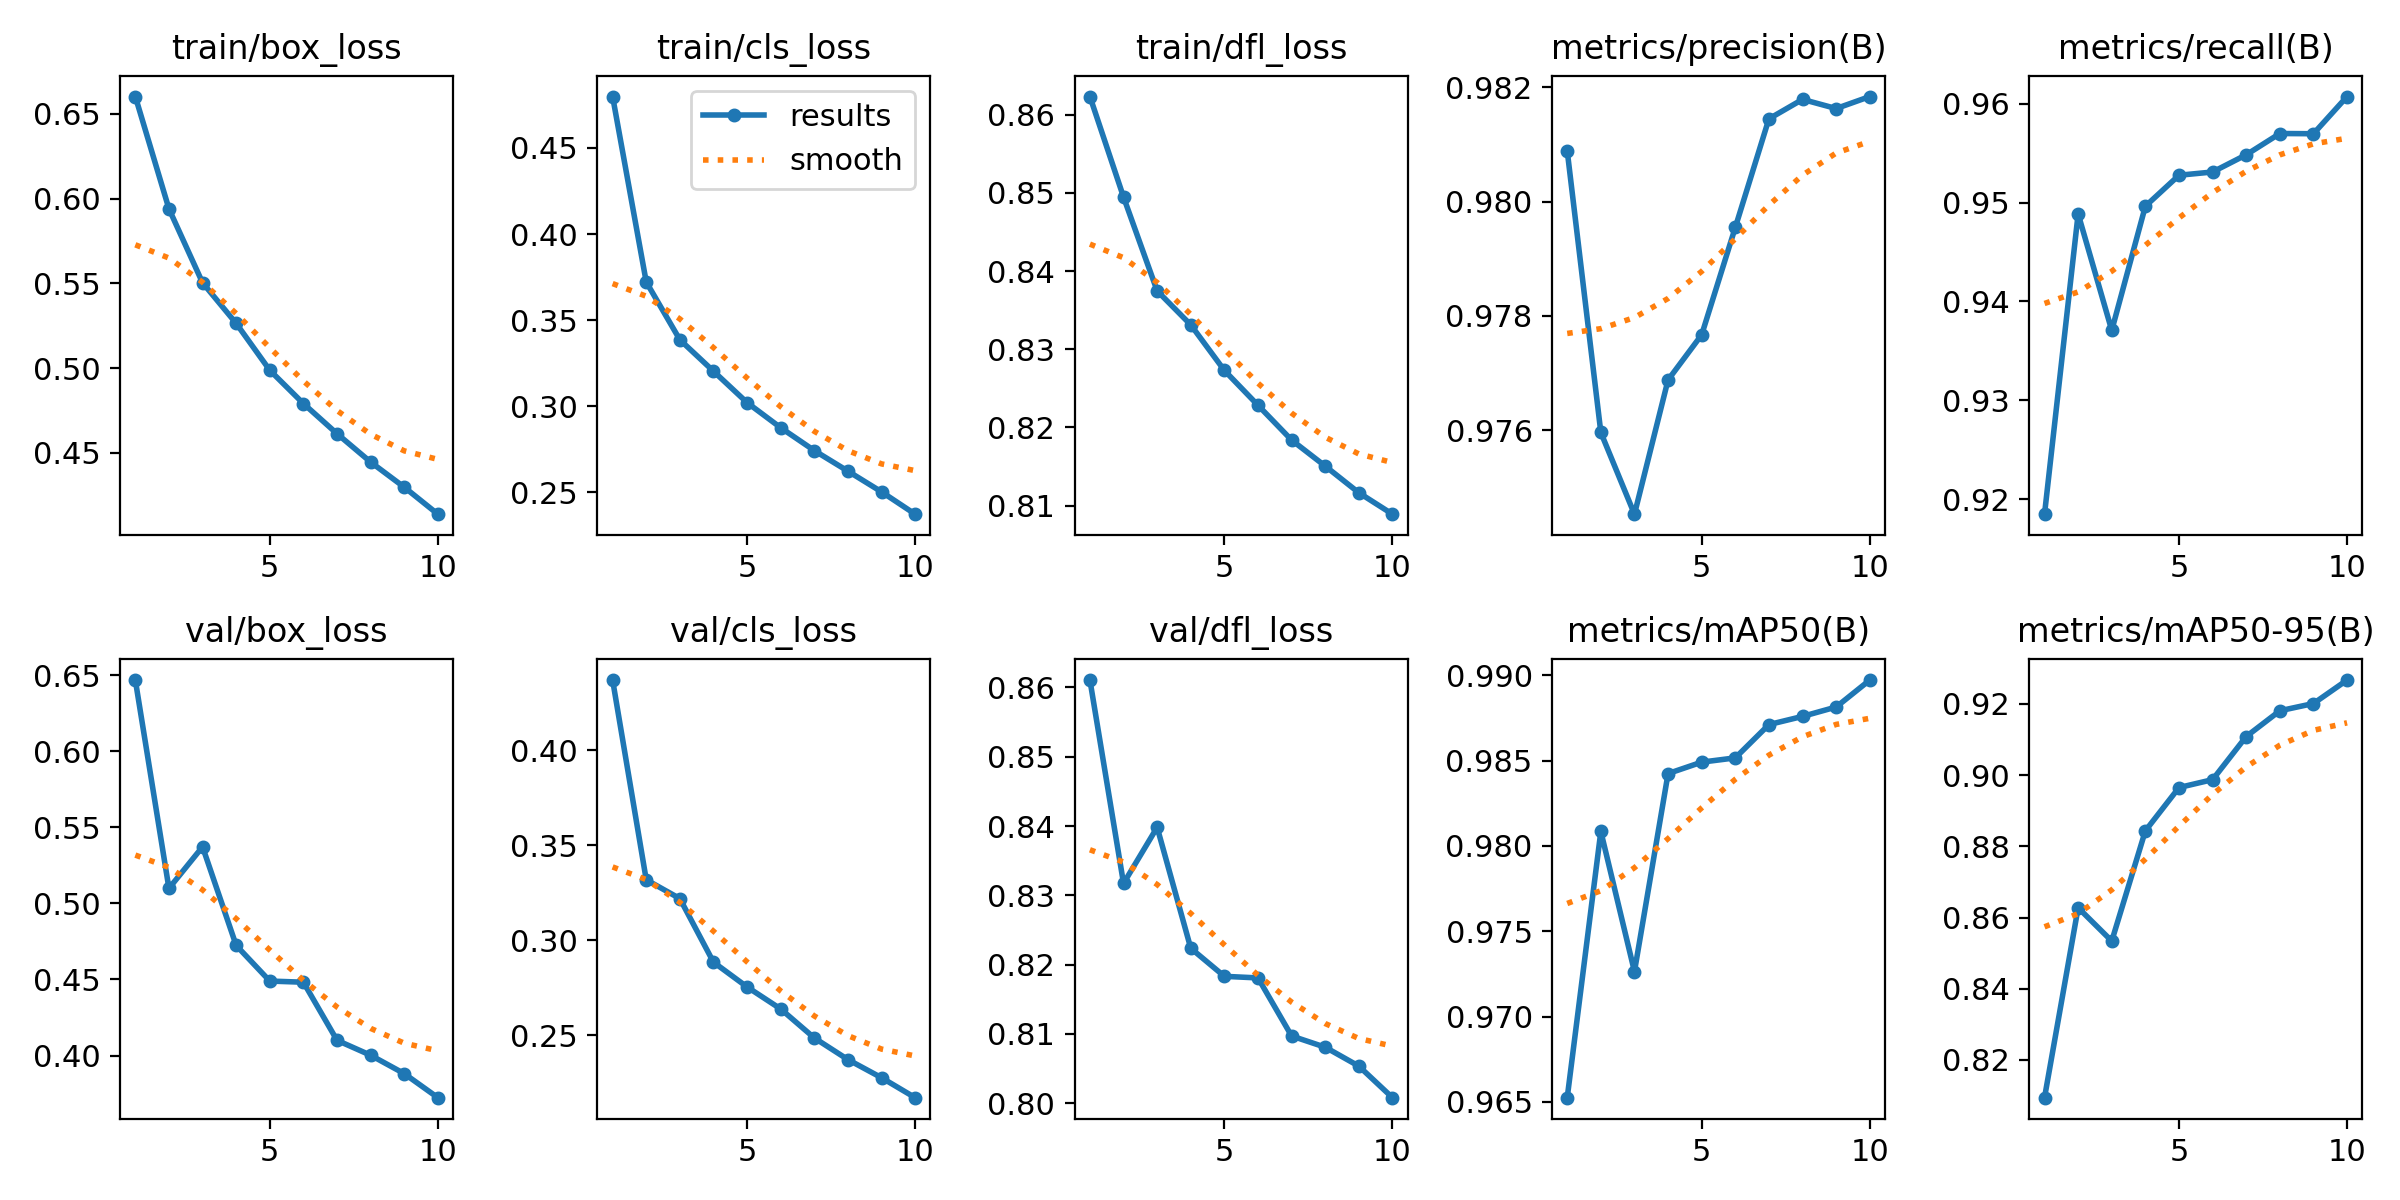

Data behind this chart, as committed beside it:
epoch, time, train/box_loss, train/cls_loss, train/dfl_loss, metrics/precision(B), metrics/recall(B), metrics/mAP50(B), metrics/mAP50-95(B), val/box_loss, val/cls_loss, val/dfl_loss, lr/pg0, lr/pg1, lr/pg2
1, 223.9, 0.6603, 0.4798, 0.8623, 0.9809, 0.9185, 0.9653, 0.8094, 0.6469, 0.4369, 0.8611, 0.07005, 0.003328, 0.003328
2, 412.6, 0.594, 0.3722, 0.8495, 0.976, 0.9488, 0.9808, 0.8627, 0.5099, 0.3318, 0.8317, 0.03939, 0.006002, 0.006002
3, 596.5, 0.5504, 0.3386, 0.8375, 0.9745, 0.9371, 0.9726, 0.8534, 0.5372, 0.3219, 0.8398, 0.008067, 0.008016, 0.008016
4, 781.1, 0.5264, 0.3204, 0.8331, 0.9769, 0.9496, 0.9842, 0.8843, 0.4724, 0.2884, 0.8224, 0.00703, 0.00703, 0.00703
5, 968, 0.4988, 0.3021, 0.8273, 0.9777, 0.9528, 0.9849, 0.8965, 0.449, 0.2754, 0.8183, 0.00604, 0.00604, 0.00604
6, 1153, 0.4791, 0.2876, 0.8228, 0.9796, 0.9531, 0.9852, 0.8987, 0.4482, 0.2638, 0.8181, 0.00505, 0.00505, 0.00505
7, 1337, 0.4613, 0.2743, 0.8184, 0.9815, 0.9548, 0.9871, 0.9108, 0.41, 0.2485, 0.8097, 0.00406, 0.00406, 0.00406
8, 1520, 0.4446, 0.2624, 0.8151, 0.9818, 0.957, 0.9876, 0.918, 0.4002, 0.2371, 0.8081, 0.00307, 0.00307, 0.00307
9, 1706, 0.4298, 0.2504, 0.8116, 0.9816, 0.957, 0.9881, 0.9201, 0.3881, 0.2276, 0.8054, 0.00208, 0.00208, 0.00208
10, 1892, 0.4138, 0.2374, 0.8089, 0.9818, 0.9607, 0.9897, 0.9267, 0.3723, 0.2171, 0.8008, 0.00109, 0.00109, 0.00109
